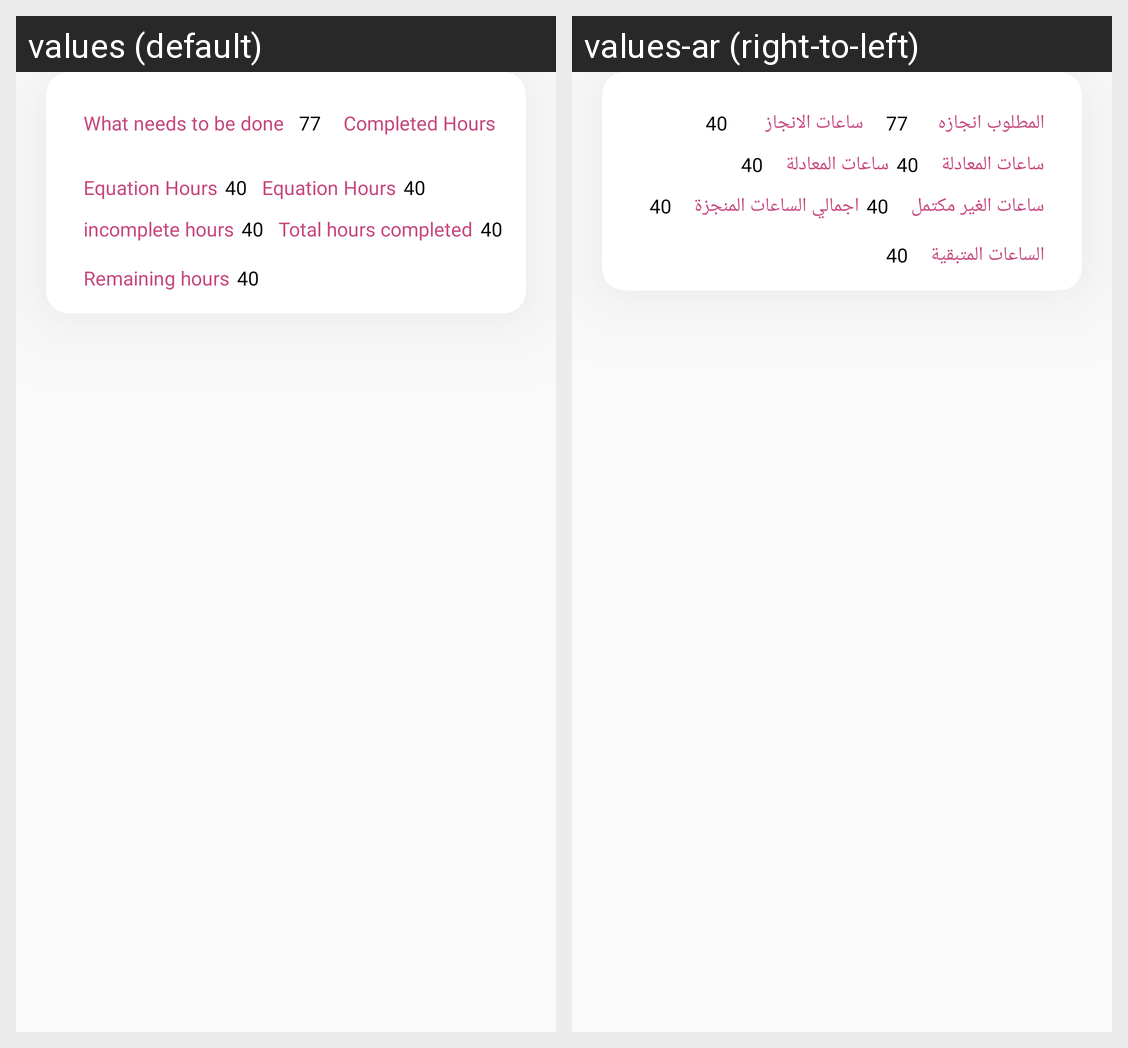

For this localized Android screen grid, give each drawn string resource with its value in every locale shown.
Android screen res/layout/acadimic_study_listitem.xml rendered under 2 locales, left to right: values (default), values-ar (right-to-left). Device: Nexus 5 (rendered at 1080×1920; each locale shown at half size, 540×960, under a caption strip naming it); theme Theme.Design.Light.NoActionBar.
Strings drawn on this screen, with the default value and each locale's value (text and hints the layout hard-codes, and strings that could not be matched under every locale, appear in the picture but are not listed):

What_needs_to_be_done
  values: What needs to be done
  values-ar: المطلوب انجازه

completed_hours
  values: Completed Hours
  values-ar: ساعات الانجاز

equation_hours
  values: Equation Hours
  values-ar: ساعات المعادلة

Incomplete_hours
  values: incomplete hours
  values-ar: ساعات الغير مكتمل

Total_hours_completed
  values: Total hours completed
  values-ar: اجمالي الساعات المنجزة

Remaining_hours
  values: Remaining hours
  values-ar: الساعات المتبقية
